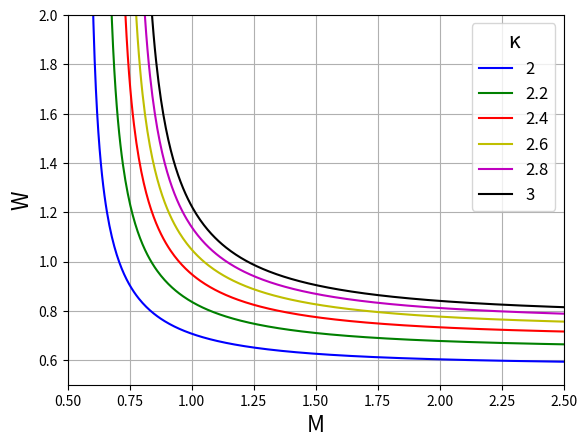

Here is the Python script that generated this plot:
import matplotlib.pyplot as plt
import itertools
import numpy as np

x = np.linspace(0.5, 50, 10000) # x será M
yk = [(((k-0.5)/(k-1.5))-(1/(x**2)))**(-1/2) for k in [2, 2.2, 2.4, 2.6, 2.8, 3]] # Representaremos curvas para 6 valores de k

# Representamos:

colors = itertools.cycle(["b", "g", "r", "y", "m", "k"]) # Especificamos los colores y su orden

for y in yk:
    plt.plot(x, y, color=next(colors))
    plt.legend([2, 2.2, 2.4, 2.6, 2.8, 3], title="\u03BA", fontsize= 'large', title_fontsize="15")

# Nos aseguramos de que la función corte a los ejes:

plt.axis(xmin=0.5,xmax=2.5,ymin=0.5,ymax=2)

# Nombramos el eje x

plt.xlabel('M', fontsize=16)

# Nombramos el eje y

plt.ylabel('W', fontsize=16)

# Le ponemos la malla para que se vea mejor.

plt.grid(True)

plt.savefig('CriterioBohm.png', format='png', dpi=1200)

plt.show()

# Ejemplo para poner colores:
# https://stackoverflow.com/questions/12236566/setting-different-color-for-each-series-in-scatter-plot-on-matplotlib